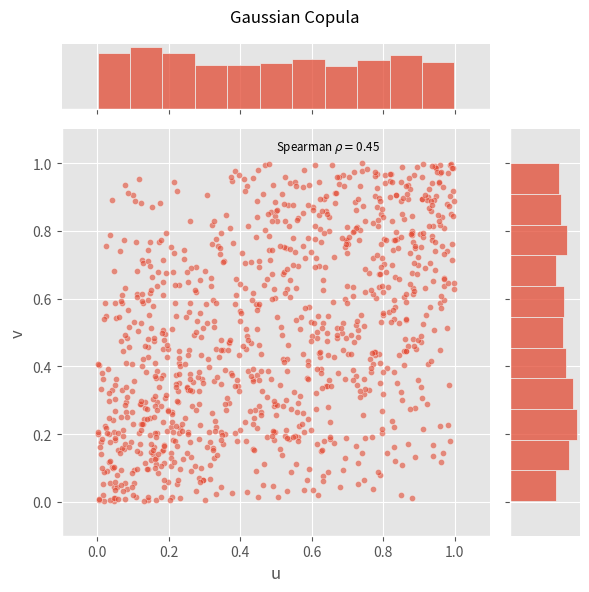
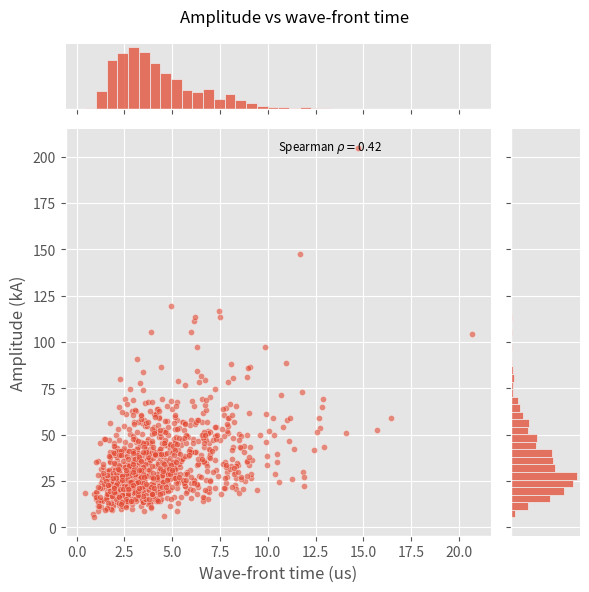
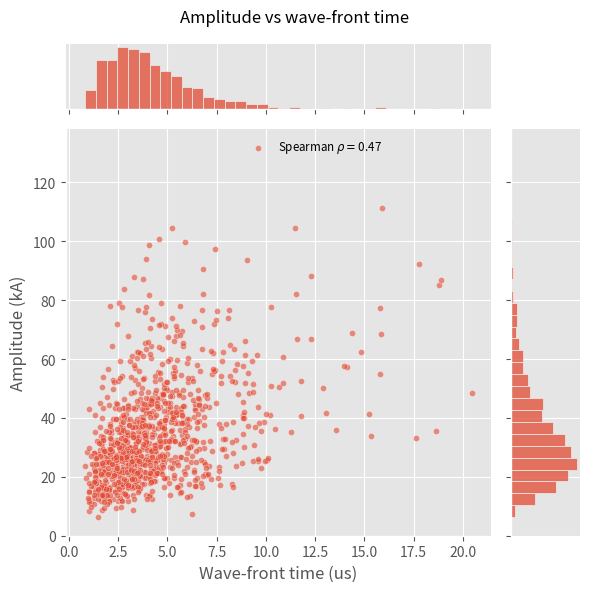
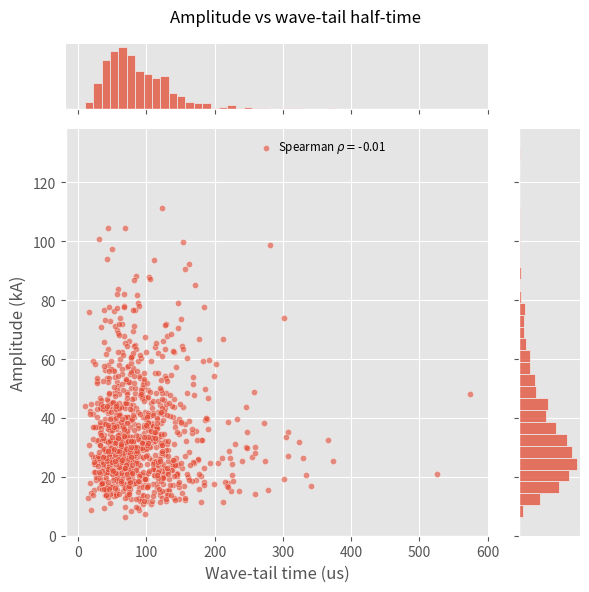
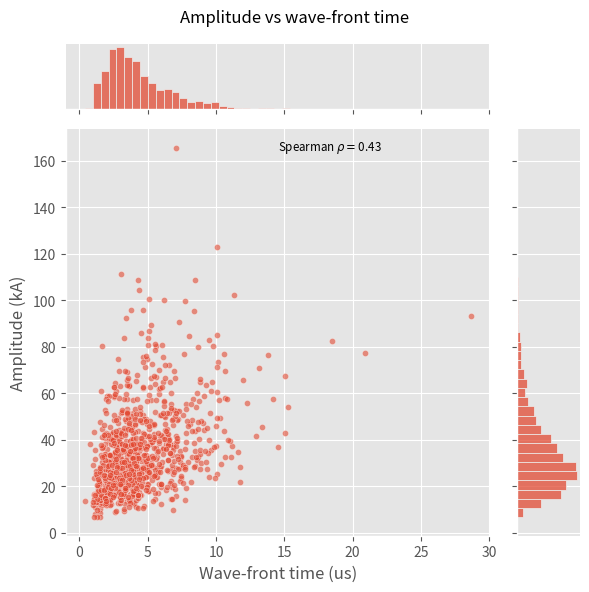
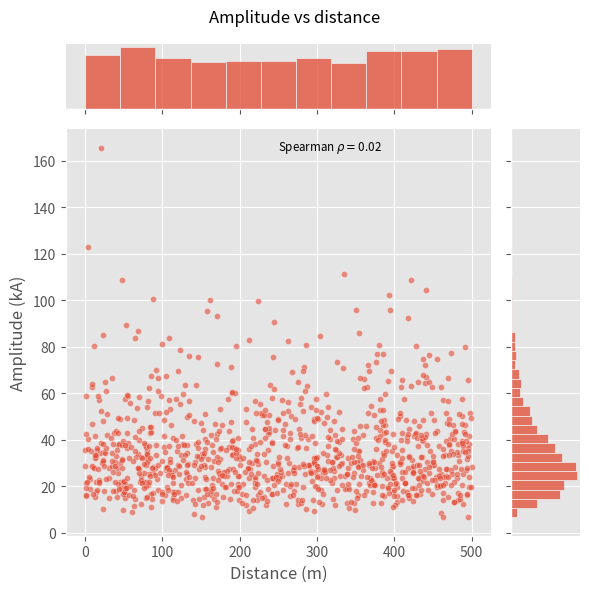
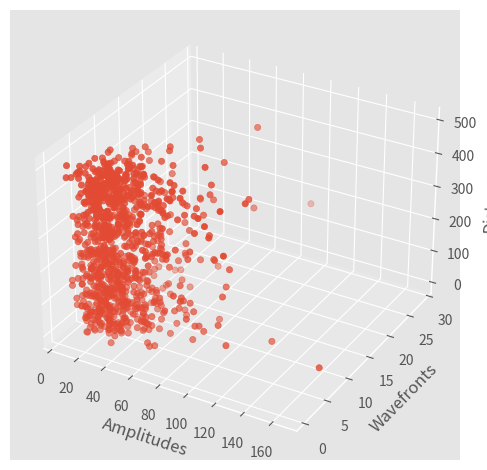

The matplotlib source for these figures, in order:
"""Generating random lightning-currents and lightning strike distances
for the statistical flashover and overvoltage analysis on distribution
lines.

This approach uses Gaussian Copula and can be seen as an alternative to
the method proposed in the Appendix A of the following paper:
A. Borghetti, C. A. Nucci and M. Paolone, An Improved Procedure for the
Assessment of Overhead Line Indirect Lightning Performance and Its 
Comparison with the IEEE Std. 1410 Method, IEEE Transactions on Power 
Delivery, Vol. 22, No. 1, 2007, pp. 684-692.
"""
import numpy as np


def lognormal_joint_pdf(x, y, mu1=31.1, sigma1=0.484, 
                        mu2=3.83, sigma2=0.55, rhoxy=0.47):
    """Joint Log-Normal distribution.
    
    Joint (conditional) Log-Normal distribution, with correlation 
    between statistical variables, for depicting lightning current 
    amplitudes and wave-front times. f(Ip, tf) is the probability 
    density function (PDF).
    
    Parameters
    ----------
    mu1: float
        Median value of lightning current amplitudes (kA).
    sigma1: float
        Standard deviation of lightning current amplitudes.
    mu2: float
        Median value of wave-front time of lightning currents (us).
    sigma2: float
        Standard deviation of wave-front time of lightning currents.
    rhoxy: float
        Correlation coefficient between the statistical variables.
    
    Returns
    -------
    f: float
        Probability density value of the joint Log-N distribution 
        f(Ip, tf).
    
    Notes
    -----
    Defaults for median values and standard deviations of lightning 
    current parameters have been taken from the relevant CIGRE/IEEE 
    WG recommendations.
    """
    f1 = ((np.log(x) - np.log(mu1))/sigma1)**2
    f2 = 2.*rhoxy*((np.log(x) - np.log(mu1))/sigma1)*((np.log(y) - np.log(mu2))/sigma2)
    f3 = ((np.log(y) - np.log(mu2))/sigma2)**2
    denominator = 2.*np.pi*x*y*sigma1*sigma2*np.sqrt(1. - rhoxy**2)
    f = np.exp(-(f1 - f2 + f3)/(2.*(1. - rhoxy**2))) / denominator
    
    # Convert `nan` to numerical values
    return np.nan_to_num(f)


def copula_gauss_bivariate(N, rhoxy):
    """ Gaussian bivariate Copula.

    Parameters
    ----------
    N: int
        Number of random samples.
    rhoxy: float
        Statistical correlation between variables x, y of
        the desired non-standard bivariate distribution.

    Returns
    -------
    u, v: 1d-arrays
        Random variables u, v of the bivariate Gaussian Copula.
    """
    from scipy import stats

    # Correlation structure of the Copula.
    mean = [0, 0]
    cov = [[1, rhoxy], [rhoxy, 1]]
    # Generating random data from the bivariate standard normal 
    # distribution (with correlation structure).
    Z = stats.multivariate_normal.rvs(mean=mean, cov=cov, size=N)
    # Converting to a bivariate uniform distribution. This is the 
    # Gaussian copula.
    U = [stats.norm.cdf(Z[:,0]), stats.norm.cdf(Z[:,1])]
    u = U[0]
    v = U[1]    
    return u, v


def lightning_bivariate_from_copula(N, mu1, sigma1, mu2, sigma2, rhoxy):
    """Bivariate statistical distribution.
    
    Generate samples from the bivariate lightning-current statistical
    probability distribution (PDF) using the Gaussian Copula approach.

    Parameters
    ----------
    N: int
        Number of random samples.
    mu1: float
        Median value of lightning current amplitudes (kA).
    sigma1: float
        Standard deviation of lightning current amplitudes.
    mu2: float
        Median value of wave-front time (us) or steepness (kA/us)
        of lightning currents.
    sigma2: float
        Standard deviation of wave-front time or steepness of the
        lightning currents.
    rhoxy: float
        Correlation coefficient between the statistical variables.

    Returns
    -------
    amplitudes: numpy.array
        Array of randomly generated lightning-current amplitudes. 
        This is a marginal distribution from the associated bivariate probability distribution (with a statistical correlation).
    wavefronts: numpy.array
        Array of randomly generated lightning-current wavefronts, 
        in terms of duration or steepness. This is a marginal distri-
        bution from the associated bivariate probability distribution 
        (with a statistical correlation).
     """
    from scipy import stats

    # Bivariate PDF lightning-current statistical distribution
    # Generate bivariate Gaussian Copula
    u, v = copula_gauss_bivariate(N, rhoxy)
    # Marginal distributions
    wavefronts = stats.lognorm.ppf(u, sigma2, scale=mu2)
    amplitudes = stats.lognorm.ppf(v, sigma1, scale=mu1)
    return amplitudes, wavefronts


def lightning_bivariate_choice_from_copula(
        N, choice=1, wavefront='duration', show_plot=False):
    """Bivariate statistical distribution.
    
    Generate samples from the bivariate lightning-current statistical
    probability distribution (PDF) using the Gaussian Copula approach.

    Parameters
    ----------
    N: int
        Number of random samples.
    choice: int
        Choice of lightning-current parameter values. There are four
        different sets of parameters gathered from different literature.
        First set (choice=1) is recommended by CIGRE WG. Other sets have
        been employed by various authors in different papers, and they
        may serve as alternatives.
    wavefront: str
        Parameter that defines the kind of lightning-current dataset 
        that is being analyzed, in terms of the wavefront. Two choices 
        have been provided:
        - duration:  lightning-current wavefront duration,
        - steepness: lightning-current wavefront steepness.
    show_plot: bool
        Indicator True/False for plotting the bivariate probability distribution.

    Returns
    -------
    amplitudes: numpy.array
        Array of randomly generated lightning-current amplitudes. 
        This is a marginal distribution from the associated bivariate probability distribution (with a statistical correlation).
    wavefronts: numpy.array
        Array of randomly generated lightning-current wavefronts, in 
        terms of duration or steepness, depending on the `choice` 
        parameter. This is a marginal distribution from the associated bivariate probability distribution (with a statistical correlation).

    Raises
    ------
    NotImplementedError

    References
    ----------
    [1] CIGRE, Lightning Parameters for Engineering Applications, 
        Brochure 549, CIGRE, Paris, France, 2013, Working Group C4.407.
    [2] Juan A. Martinez-Velasco, Power System Transients: Parameter 
        Determination, CRC Press, Boca Raton (FL), 2010.
    """
    import seaborn as sns
    from scipy import stats

    # Defining different possible lightning-current parameter sets
    # ------------------------------------------------------------
    # muI:    median current amplitude (kA)
    # sigmaI: standard deviation of current amplitude
    # muT:    median of wave-front duration (us)
    # sigmaT: standard deviation of wave-front duration
    # rhoT:    correlation coefficient between amplitude and duration
    # muS:    median of wave-front steepness (kA/us)
    # sigmaS: standard deviation of wave-front steepness
    # rhoS:   correlation coefficient between amplitude and steepness
    if choice == 1:  # ORIGINAL SET
        # Amplitude
        muI = 31.1
        sigmaI = 0.484
        # Wavefront duration
        muT = 3.83
        sigmaT = 0.55
        rhoT = 0.47
        # Wavefront steepness
        muS = 24.3
        sigmaS = 0.6
        rhoS = 0.38
    elif choice == 2:
        # Amplitude
        muI = 34.
        sigmaI = 0.74
        # Wavefront duration
        muT = 2.
        sigmaT = 0.494
        rhoT = 0.47
        # Wavefront steepness
        muS = 24.3
        sigmaS = 0.6
        rhoS = 0.38
    elif choice == 3:
        # Amplitude
        muI = 30.1
        sigmaI = 0.76
        # Wavefront duration
        muT = 3.83
        sigmaT = 0.55
        rhoT = 0.47
        # Wavefront steepness
        muS = 24.3
        sigmaS = 0.6
        rhoS = 0.38
    elif choice == 4:  # Martinez-Velasco
        # Amplitude
        muI = 34.
        sigmaI = 0.74
        # Wavefront duration
        muT = 2.
        sigmaT = 0.494
        rhoT = 0.47
        # Wavefront steepness
        muS = 14.0
        sigmaS = 0.55
        rhoS = 0.36
    else:
        raise NotImplementedError(f'Choice = {choice} is not recognized.')

    # Bivariate PDF lightning-current statistical distribution
    if wavefront == 'duration':
        amplitudes, wavefronts = lightning_bivariate_from_copula(
            N, muI, sigmaI, muT, sigmaT, rhoT
        )
    elif wavefront == 'steepness':
        amplitudes, wavefronts = lightning_bivariate_from_copula(
            N, muI, sigmaI, muS, sigmaS, rhoS
        )
    else:
        raise NotImplementedError(
            f'Wavefront definition: {wavefront} is not recognized.')

    if show_plot:
        # Plot the bivariate distribution's PDF.
        sp = stats.spearmanr(wavefronts, amplitudes)[0]
        g = sns.jointplot(x=wavefronts, y=amplitudes, height=6, kind='scatter', 
                          s=20, space=0.1, alpha=0.6)
        if wavefront == 'duration':
            g.set_axis_labels(xlabel='Wave-front time (us)', 
                              ylabel='Amplitude (kA)')
            g.fig.suptitle('Amplitude vs wave-front time')
        elif wavefront == 'steepness':
            g.set_axis_labels(xlabel='Wave-front steepness (kA/us)', 
                              ylabel='Amplitude (kA)')
            g.fig.suptitle('Amplitude vs wave-front steepness')
        g.ax_joint.text(0.5, 0.95, 'Spearman '+r'$\rho = $'+'{:.2f}'.format(sp),
                        transform=g.ax_joint.transAxes, size='small')
        plt.tight_layout()
        plt.show()

    return amplitudes, wavefronts


def copula_gauss_trivariate(N, rhoxy):
    """Gaussian Copula.

    Gaussian trivariate Copula. It is used for generating random samples 
    for the lightning-current parameters.

    Parameters
    ----------
    N: int
        Number of random samples.
    rhoxy: float
        Statistical correlation between variables x and y
        of the desired non-standard trivariate distribution.

    Returns
    -------
    u, v, w: 1d-arrays
        Random variables u, v, w of the trivariate Gaussian Copula.
    
    Notes
    -----
    Statistical correlation exists only between first two variables 
    (x, y), which will later depict lightning-current amplitudes and
    wave-front times. Third statistical variable can be wave-tail 
    half-time in f(Ip, tf, th) or distance of the lightning strike 
    in f(Ip, tf, y), which are both independent random variables that
    are not statistically correlated with aforementioned amplitudes 
    nor wave-front times.
    """
    from scipy import stats

    # Correlation structure of the Copula.
    mean = [0, 0, 0]
    cov = [[1, rhoxy, 0], [rhoxy, 1, 0], [0, 0, 1]]
    # Generating random data from the bivariate standard normal 
    # distribution (with correlation structure).
    Z = stats.multivariate_normal.rvs(mean=mean, cov=cov, size=N)
    # Converting to a bivariate uniform distribution. This is the 
    # Gaussian copula.
    U = [stats.norm.cdf(Z[:,0]), stats.norm.cdf(Z[:,1]), stats.norm.cdf(Z[:,2])]
    u = U[0]
    v = U[1]
    w = U[2]
    return u, v, w


def lightning_current_trivariate_from_copula(
    N, muI=31.1, sigmaI=0.484, 
    muTf=3.83, sigmaTf=0.55, rhoT=0.47, 
    muTh=77.5, sigmaTh=0.58):
    """Trivariate statistical distribution of lightning currents.

    Generate samples from the trivariate lightning-current statistical
    probability distribution: f(Ip, tf, th) using the Gaussian Copula
    approach.

    Parameters
    ----------
    N: int
        Number of random samples.
    muI, sigmaI: floats
        Median value and standard deviation of amplitudes (kA).
    muTf, sigmaTf: floats
        Median value and standard deviation of wave-front times (us).
    rhoT: float
        Statistical correlation between amplitudes and wave-front times.
    muTh, sigmaTh: floats
        Median value and standard deviation of wave-tail half-times (us).

    Returns
    -------
    amplitudes, wavefronts, wavetails: 1d-arrays
        Random samples of lightning-currents.

    Notes
    -----
    Lightning-current amplitudes, wave-front times, and wave-tail 
    half-times are each individually statistically distributed 
    according to the Log-Normal distribution. However, there is a 
    positive statistical correlation between amplitudes and wave-front
    times which needs to be accounted for. Hence, this is why a tri-
    variate copula is used, with a covariance matrix which accounts
    exactly for this statistical correlation.
    """
    from scipy import stats

    # Gaussian Copula
    u, v, w = copula_gauss_trivariate(N, rhoT)
    # Marginal distributions
    wavefronts = stats.lognorm.ppf(u, sigmaTf, scale=muTf)
    amplitudes = stats.lognorm.ppf(v, sigmaI, scale=muI)
    wavetails = stats.lognorm.ppf(w, sigmaTh, scale=muTh)
    return amplitudes, wavefronts, wavetails


def lightning_distance_trivariate_from_copula(
    N, muI=31.1, sigmaI=0.484, 
    muTf=3.83, sigmaTf=0.55, rhoT=0.47,
    xmin=0., xmax=500.):
    """Trivariate statistical distribution.

    Generate samples from the trivariate lightning-current statistical
    probability distribution: f(Ip, tf, y) using the Gaussian Copula 
    approach.

    Parameters
    ----------
    N: int
        Number of random samples.
    muI, sigmaI: floats
        Median value and standard deviation of amplitudes (kA).
    muTf, sigmaTf: floats
        Median value and standard deviation of wave-front times (us).
    rhoT: float
        Statistical correlation between amplitudes and wave-front 
        times.
    xmin, xmax: floats
        Min. and max. distance of the lightning stroke from the 
        distribution line (m). These are limits of the uniform 
        distribution.

    Returns
    -------
    amplitudes, wavefronts, distances: 1d-arrays
        Random samples of lightning-currents.

    Notes
    -----
    Distances as a random variable is independent from the other two
    random variables that define lightning-current parameters 
    (amplitude and wave-front time). Furthermore, there is a statis-
    tical correlation between the amplitude and wave-front time, 
    which is taken into account through the covariance matrix of the
    Gaussian Copula.
    """
    from scipy import stats

    # Gaussian Copula
    u, v, w = copula_gauss_trivariate(N, rhoT)
    # Marginal distributions
    wavefronts = stats.lognorm.ppf(u, sigmaTf, scale=muTf)
    amplitudes = stats.lognorm.ppf(v, sigmaI, scale=muI)
    distances = stats.uniform.ppf(w, loc=xmin, scale=xmax-xmin)
    return amplitudes, wavefronts, distances


if __name__ == "__main__":
    """ Showcase aspects of the library. """
    import matplotlib.pyplot as plt
    import seaborn as sns
    from scipy import stats

    # Figure style using matplotlib
    plt.style.use('ggplot')

    # Number of random samples
    N = 1000

    # Plot of the bivariate gaussian copula.
    u, v = copula_gauss_bivariate(N, 0.47)
    # Scatter plot of Gaussian copula with histograms 
    # of the marginal distributions: U, V.
    g = sns.jointplot(x=u, y=v, height=6, kind='scatter', s=20, 
                      space=0.1, alpha=0.6)
    g.set_axis_labels(xlabel='u', ylabel='v')
    sp = stats.spearmanr(u, v)[0]
    g.ax_joint.text(0.5, 0.95, 'Spearman '+r'$\rho = $'+'{:.2f}'.format(sp),
                    transform=g.ax_joint.transAxes, size='small')
    g.ax_joint.set_xlim(-0.1, 1.1)
    g.ax_joint.set_ylim(-0.1, 1.1)
    g.fig.suptitle('Gaussian Copula')
    plt.tight_layout()
    plt.show()

    # Joint bivariate statistical probability distribution 
    # of lightning current ampltudes and wave-front times.
    a, w = lightning_bivariate_choice_from_copula(N, show_plot=True)

    # Trivariate lightning-currents statistical distribution
    a, w, t = lightning_current_trivariate_from_copula(N)
    # Plot amplitudes vs wave-front times
    sp = stats.spearmanr(w, a)[0]
    g = sns.jointplot(x=w, y=a, height=6, kind='scatter', 
                      s=20, space=0.1, alpha=0.6)
    g.set_axis_labels(xlabel='Wave-front time (us)', ylabel='Amplitude (kA)')
    g.ax_joint.text(0.5, 0.95, 'Spearman '+r'$\rho = $'+'{:.2f}'.format(sp),
                    transform=g.ax_joint.transAxes, size='small')
    g.fig.suptitle('Amplitude vs wave-front time')
    plt.tight_layout()
    plt.show()
    # Plot amplitudes vs wave-tail half-times
    sp = stats.spearmanr(a, t)[0]
    g = sns.jointplot(x=t, y=a, height=6, kind='scatter', 
                      s=20, space=0.1, alpha=0.6)
    g.set_axis_labels(xlabel='Wave-tail time (us)', ylabel='Amplitude (kA)')
    g.ax_joint.text(0.5, 0.95, 'Spearman '+r'$\rho = $'+'{:.2f}'.format(sp),
                    transform=g.ax_joint.transAxes, size='small')
    g.fig.suptitle('Amplitude vs wave-tail half-time')
    plt.tight_layout()
    plt.show()

    # Trivariate statistical probability distribution
    a, w, h = lightning_distance_trivariate_from_copula(N)
    # Plot amplitudes vs wave-front times
    sp = stats.spearmanr(w, a)[0]
    g = sns.jointplot(x=w, y=a, height=6, kind='scatter', 
                      s=20, space=0.1, alpha=0.6)
    g.set_axis_labels(xlabel='Wave-front time (us)', ylabel='Amplitude (kA)')
    g.ax_joint.text(0.5, 0.95, 'Spearman '+r'$\rho = $'+'{:.2f}'.format(sp),
                    transform=g.ax_joint.transAxes, size='small')
    g.fig.suptitle('Amplitude vs wave-front time')
    plt.tight_layout()
    plt.show()
    # Plot amplitudes vs distances
    sp = stats.spearmanr(a, h)[0]
    g = sns.jointplot(x=h, y=a, height=6, kind='scatter', 
                      s=20, space=0.1, alpha=0.6)
    g.set_axis_labels(xlabel='Distance (m)', ylabel='Amplitude (kA)')
    g.ax_joint.text(0.5, 0.95, 'Spearman '+r'$\rho = $'+'{:.2f}'.format(sp),
                    transform=g.ax_joint.transAxes, size='small')
    g.fig.suptitle('Amplitude vs distance')
    plt.tight_layout()
    plt.show()
    
    # 3D plot
    fig = plt.figure()
    ax = fig.add_subplot(projection='3d')
    ax.scatter(a, w, h, marker='o')
    ax.set_xlabel('Amplitudes')
    ax.set_ylabel('Wavefronts')
    ax.set_zlabel('Distances')
    fig.tight_layout()
    plt.show()

